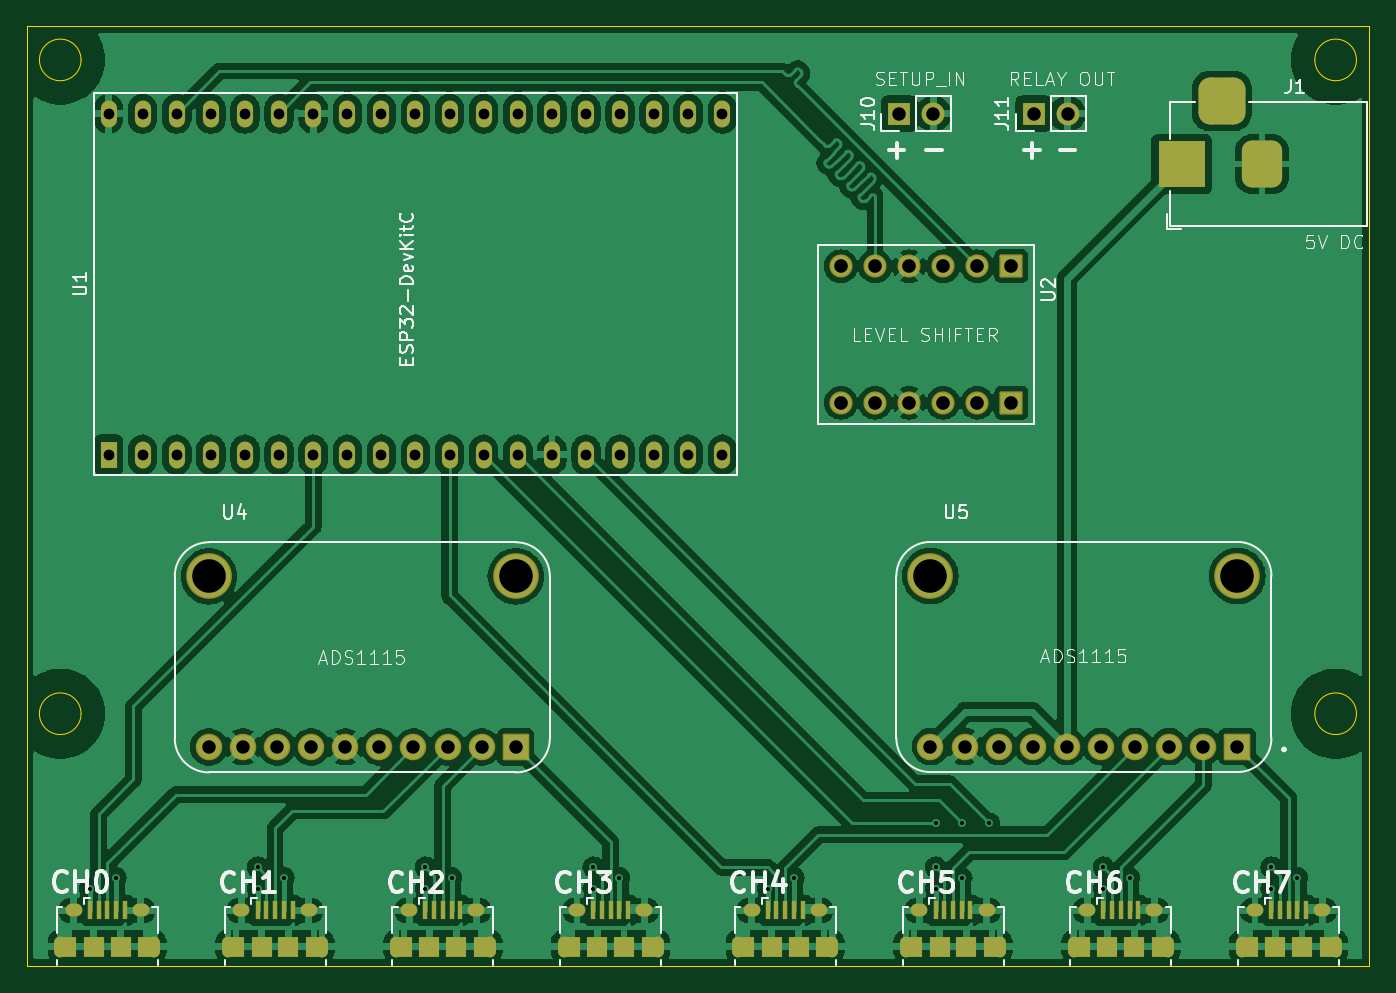
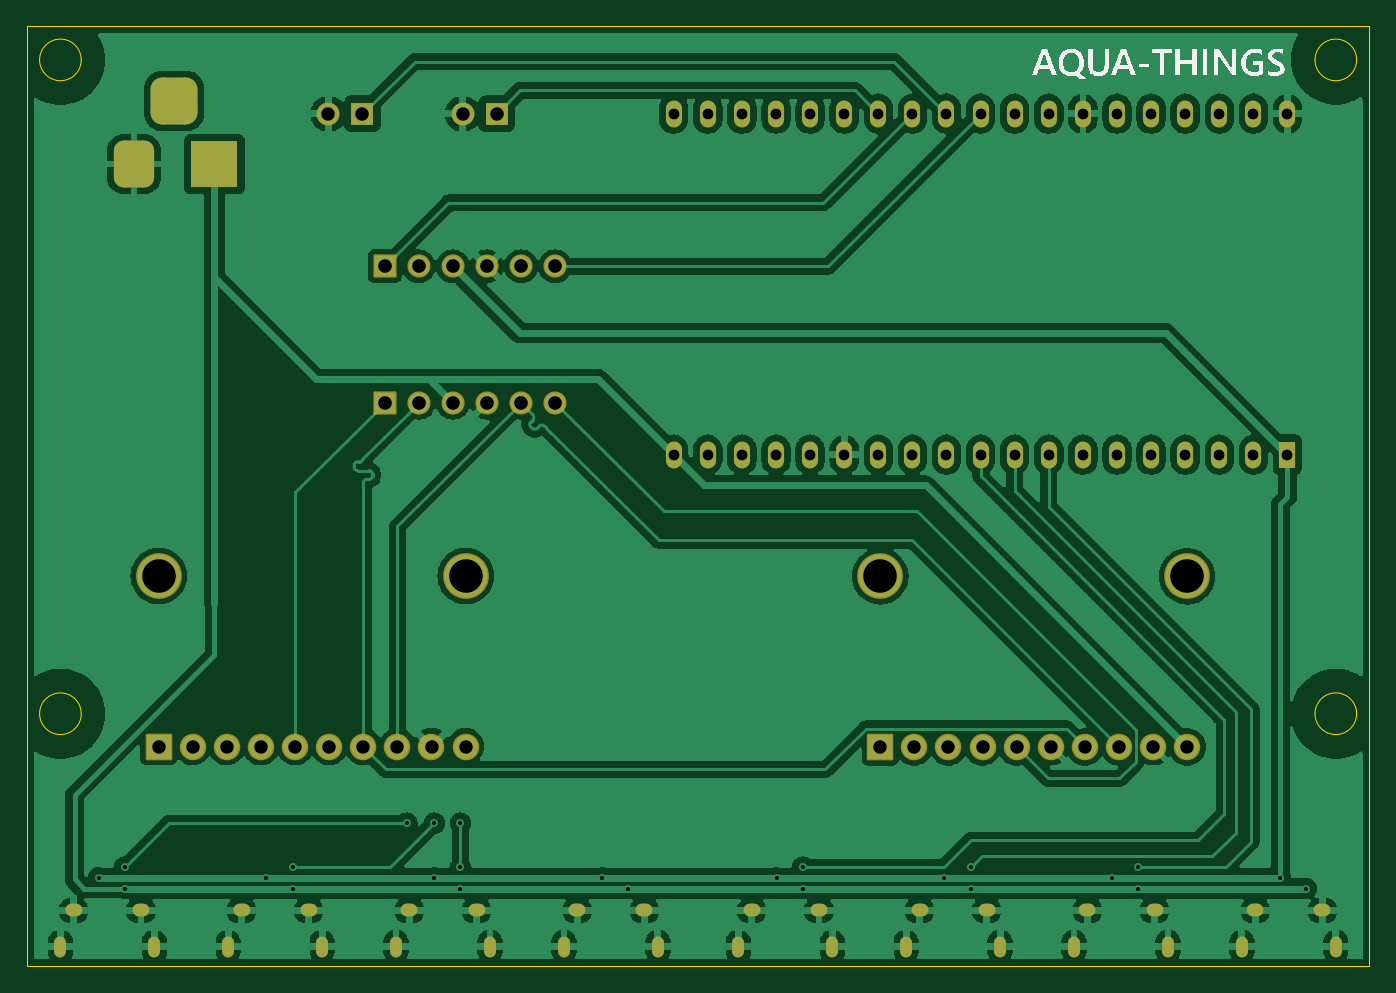
Circuit board: 11 layer files. Board 100.0 x 70.0 mm.
- bottom_copper: ESP_Board_Test-B_Cu.gbr (189005 bytes)
- bottom_mask: ESP_Board_Test-B_Mask.gbr (4864 bytes)
- paste: ESP_Board_Test-B_Paste.gbr (457 bytes)
- bottom_silk: ESP_Board_Test-B_Silkscreen.gbr (11351 bytes)
- outline: ESP_Board_Test-Edge_Cuts.gbr (1205 bytes)
- top_copper: ESP_Board_Test-F_Cu.gbr (232356 bytes)
- top_mask: ESP_Board_Test-F_Mask.gbr (6919 bytes)
- paste: ESP_Board_Test-F_Paste.gbr (3535 bytes)
- top_silk: ESP_Board_Test-F_Silkscreen.gbr (45447 bytes)
- drill: ESP_Board_Test-NPTH.drl (265 bytes)
- drill: ESP_Board_Test-PTH.drl (4063 bytes)

=== bottom_copper: ESP_Board_Test-B_Cu.gbr (189005 bytes, source omitted) ===
=== bottom_mask: ESP_Board_Test-B_Mask.gbr ===
%TF.GenerationSoftware,KiCad,Pcbnew,8.0.4*%
%TF.CreationDate,2024-08-26T16:46:39+08:00*%
%TF.ProjectId,ESP_Board_Test,4553505f-426f-4617-9264-5f546573742e,rev?*%
%TF.SameCoordinates,Original*%
%TF.FileFunction,Soldermask,Bot*%
%TF.FilePolarity,Negative*%
%FSLAX46Y46*%
G04 Gerber Fmt 4.6, Leading zero omitted, Abs format (unit mm)*
G04 Created by KiCad (PCBNEW 8.0.4) date 2024-08-26 16:46:39*
%MOMM*%
%LPD*%
G01*
G04 APERTURE LIST*
G04 Aperture macros list*
%AMRoundRect*
0 Rectangle with rounded corners*
0 $1 Rounding radius*
0 $2 $3 $4 $5 $6 $7 $8 $9 X,Y pos of 4 corners*
0 Add a 4 corners polygon primitive as box body*
4,1,4,$2,$3,$4,$5,$6,$7,$8,$9,$2,$3,0*
0 Add four circle primitives for the rounded corners*
1,1,$1+$1,$2,$3*
1,1,$1+$1,$4,$5*
1,1,$1+$1,$6,$7*
1,1,$1+$1,$8,$9*
0 Add four rect primitives between the rounded corners*
20,1,$1+$1,$2,$3,$4,$5,0*
20,1,$1+$1,$4,$5,$6,$7,0*
20,1,$1+$1,$6,$7,$8,$9,0*
20,1,$1+$1,$8,$9,$2,$3,0*%
G04 Aperture macros list end*
%ADD10R,1.700000X1.700000*%
%ADD11O,1.700000X1.700000*%
%ADD12O,0.890000X1.550000*%
%ADD13O,1.250000X0.950000*%
%ADD14R,1.200000X2.000000*%
%ADD15O,1.200000X2.000000*%
%ADD16R,3.500000X3.500000*%
%ADD17RoundRect,0.750000X0.750000X1.000000X-0.750000X1.000000X-0.750000X-1.000000X0.750000X-1.000000X0*%
%ADD18RoundRect,0.875000X0.875000X0.875000X-0.875000X0.875000X-0.875000X-0.875000X0.875000X-0.875000X0*%
%ADD19C,1.728000*%
%ADD20RoundRect,0.102000X-0.762000X0.762000X-0.762000X-0.762000X0.762000X-0.762000X0.762000X0.762000X0*%
%ADD21RoundRect,0.102000X-0.889000X-0.889000X0.889000X-0.889000X0.889000X0.889000X-0.889000X0.889000X0*%
%ADD22C,1.982000*%
%ADD23C,3.404000*%
G04 APERTURE END LIST*
D10*
%TO.C,J11*%
X100000000Y-31500000D03*
D11*
X102540000Y-31500000D03*
%TD*%
D12*
%TO.C,J4*%
X52500000Y-93550000D03*
D13*
X53500000Y-90850000D03*
X58500000Y-90850000D03*
D12*
X59500000Y-93550000D03*
%TD*%
%TO.C,J8*%
X103000000Y-93550000D03*
D13*
X104000000Y-90850000D03*
X109000000Y-90850000D03*
D12*
X110000000Y-93550000D03*
%TD*%
%TO.C,J9*%
X115500000Y-93550000D03*
D13*
X116500000Y-90850000D03*
X121500000Y-90850000D03*
D12*
X122500000Y-93550000D03*
%TD*%
%TO.C,J2*%
X27500000Y-93550000D03*
D13*
X28500000Y-90850000D03*
X33500000Y-90850000D03*
D12*
X34500000Y-93550000D03*
%TD*%
%TO.C,J6*%
X78000000Y-93550000D03*
D13*
X79000000Y-90850000D03*
X84000000Y-90850000D03*
D12*
X85000000Y-93550000D03*
%TD*%
D14*
%TO.C,U1*%
X31100000Y-56900000D03*
D15*
X33640000Y-56900000D03*
X36180000Y-56900000D03*
X38720000Y-56900000D03*
X41260000Y-56900000D03*
X43800000Y-56900000D03*
X46340000Y-56900000D03*
X48880000Y-56900000D03*
X51420000Y-56900000D03*
X53960000Y-56900000D03*
X56500000Y-56900000D03*
X59040000Y-56900000D03*
X61580000Y-56900000D03*
X64120000Y-56900000D03*
X66660000Y-56900000D03*
X69200000Y-56900000D03*
X71740000Y-56900000D03*
X74280000Y-56900000D03*
X76820000Y-56900000D03*
X76817280Y-31503680D03*
X74277280Y-31503680D03*
X71740000Y-31500000D03*
X69200000Y-31500000D03*
X66660000Y-31500000D03*
X64120000Y-31500000D03*
X61580000Y-31500000D03*
X59040000Y-31500000D03*
X56500000Y-31500000D03*
X53960000Y-31500000D03*
X51420000Y-31500000D03*
X48880000Y-31500000D03*
X46340000Y-31500000D03*
X43800000Y-31500000D03*
X41260000Y-31500000D03*
X38720000Y-31500000D03*
X36180000Y-31500000D03*
X33640000Y-31500000D03*
X31100000Y-31500000D03*
%TD*%
D12*
%TO.C,J3*%
X40000000Y-93550000D03*
D13*
X41000000Y-90850000D03*
X46000000Y-90850000D03*
D12*
X47000000Y-93550000D03*
%TD*%
%TO.C,J7*%
X90500000Y-93550000D03*
D13*
X91500000Y-90850000D03*
X96500000Y-90850000D03*
D12*
X97500000Y-93550000D03*
%TD*%
D16*
%TO.C,J1*%
X111025000Y-35257500D03*
D17*
X117025000Y-35257500D03*
D18*
X114025000Y-30557500D03*
%TD*%
D10*
%TO.C,J10*%
X90000000Y-31500000D03*
D11*
X92540000Y-31500000D03*
%TD*%
D19*
%TO.C,U2*%
X90730000Y-53030000D03*
X90730000Y-42870000D03*
X93270000Y-53030000D03*
D20*
X98350000Y-53030000D03*
D19*
X95810000Y-53030000D03*
X88190000Y-53030000D03*
X85650000Y-53030000D03*
X93270000Y-42870000D03*
D20*
X98350000Y-42870000D03*
D19*
X95810000Y-42870000D03*
X88190000Y-42870000D03*
X85650000Y-42870000D03*
%TD*%
D21*
%TO.C,U5*%
X115180000Y-78642500D03*
D22*
X112640000Y-78642500D03*
X110100000Y-78642500D03*
X107560000Y-78642500D03*
X105020000Y-78642500D03*
X102480000Y-78642500D03*
X99940000Y-78642500D03*
X97400000Y-78642500D03*
X94860000Y-78642500D03*
X92320000Y-78642500D03*
D23*
X92320000Y-65942500D03*
X115180000Y-65942500D03*
%TD*%
D12*
%TO.C,J5*%
X65000000Y-93550000D03*
D13*
X66000000Y-90850000D03*
X71000000Y-90850000D03*
D12*
X72000000Y-93550000D03*
%TD*%
D21*
%TO.C,U4*%
X61430000Y-78667500D03*
D22*
X58890000Y-78667500D03*
X56350000Y-78667500D03*
X53810000Y-78667500D03*
X51270000Y-78667500D03*
X48730000Y-78667500D03*
X46190000Y-78667500D03*
X43650000Y-78667500D03*
X41110000Y-78667500D03*
X38570000Y-78667500D03*
D23*
X38570000Y-65967500D03*
X61430000Y-65967500D03*
%TD*%
M02*

=== paste: ESP_Board_Test-B_Paste.gbr ===
%TF.GenerationSoftware,KiCad,Pcbnew,8.0.4*%
%TF.CreationDate,2024-08-26T16:46:39+08:00*%
%TF.ProjectId,ESP_Board_Test,4553505f-426f-4617-9264-5f546573742e,rev?*%
%TF.SameCoordinates,Original*%
%TF.FileFunction,Paste,Bot*%
%TF.FilePolarity,Positive*%
%FSLAX46Y46*%
G04 Gerber Fmt 4.6, Leading zero omitted, Abs format (unit mm)*
G04 Created by KiCad (PCBNEW 8.0.4) date 2024-08-26 16:46:39*
%MOMM*%
%LPD*%
G01*
G04 APERTURE LIST*
G04 APERTURE END LIST*
M02*

=== bottom_silk: ESP_Board_Test-B_Silkscreen.gbr (11351 bytes, source omitted) ===
=== outline: ESP_Board_Test-Edge_Cuts.gbr ===
%TF.GenerationSoftware,KiCad,Pcbnew,8.0.4*%
%TF.CreationDate,2024-08-26T16:46:39+08:00*%
%TF.ProjectId,ESP_Board_Test,4553505f-426f-4617-9264-5f546573742e,rev?*%
%TF.SameCoordinates,Original*%
%TF.FileFunction,Profile,NP*%
%FSLAX46Y46*%
G04 Gerber Fmt 4.6, Leading zero omitted, Abs format (unit mm)*
G04 Created by KiCad (PCBNEW 8.0.4) date 2024-08-26 16:46:39*
%MOMM*%
%LPD*%
G01*
G04 APERTURE LIST*
%TA.AperFunction,Profile*%
%ADD10C,0.050000*%
%TD*%
G04 APERTURE END LIST*
D10*
X25000000Y-25000000D02*
X125000000Y-25000000D01*
X125000000Y-95000000D01*
X25000000Y-95000000D01*
X25000000Y-25000000D01*
X124050202Y-76200000D02*
G75*
G02*
X120949798Y-76200000I-1550202J0D01*
G01*
X120949798Y-76200000D02*
G75*
G02*
X124050202Y-76200000I1550202J0D01*
G01*
X29050000Y-27500000D02*
G75*
G02*
X25950000Y-27500000I-1550000J0D01*
G01*
X25950000Y-27500000D02*
G75*
G02*
X29050000Y-27500000I1550000J0D01*
G01*
X124050202Y-27500000D02*
G75*
G02*
X120949798Y-27500000I-1550202J0D01*
G01*
X120949798Y-27500000D02*
G75*
G02*
X124050202Y-27500000I1550202J0D01*
G01*
X29050000Y-76200000D02*
G75*
G02*
X25950000Y-76200000I-1550000J0D01*
G01*
X25950000Y-76200000D02*
G75*
G02*
X29050000Y-76200000I1550000J0D01*
G01*
M02*

=== top_copper: ESP_Board_Test-F_Cu.gbr (232356 bytes, source omitted) ===
=== top_mask: ESP_Board_Test-F_Mask.gbr (6919 bytes, source omitted) ===
=== paste: ESP_Board_Test-F_Paste.gbr ===
%TF.GenerationSoftware,KiCad,Pcbnew,8.0.4*%
%TF.CreationDate,2024-08-26T16:46:39+08:00*%
%TF.ProjectId,ESP_Board_Test,4553505f-426f-4617-9264-5f546573742e,rev?*%
%TF.SameCoordinates,Original*%
%TF.FileFunction,Paste,Top*%
%TF.FilePolarity,Positive*%
%FSLAX46Y46*%
G04 Gerber Fmt 4.6, Leading zero omitted, Abs format (unit mm)*
G04 Created by KiCad (PCBNEW 8.0.4) date 2024-08-26 16:46:39*
%MOMM*%
%LPD*%
G01*
G04 APERTURE LIST*
%ADD10O,0.890000X1.550000*%
%ADD11O,1.250000X0.950000*%
%ADD12R,0.400000X1.350000*%
%ADD13R,1.200000X1.550000*%
%ADD14R,1.500000X1.550000*%
G04 APERTURE END LIST*
D10*
%TO.C,J4*%
X52500000Y-93550000D03*
D11*
X53500000Y-90850000D03*
X58500000Y-90850000D03*
D10*
X59500000Y-93550000D03*
D12*
X54700000Y-90850000D03*
X55350000Y-90850000D03*
X56000000Y-90850000D03*
X56650000Y-90850000D03*
X57300000Y-90850000D03*
D13*
X53100000Y-93550000D03*
D14*
X55000000Y-93550000D03*
X57000000Y-93550000D03*
D13*
X58900000Y-93550000D03*
%TD*%
D10*
%TO.C,J8*%
X103000000Y-93550000D03*
D11*
X104000000Y-90850000D03*
X109000000Y-90850000D03*
D10*
X110000000Y-93550000D03*
D12*
X105200000Y-90850000D03*
X105850000Y-90850000D03*
X106500000Y-90850000D03*
X107150000Y-90850000D03*
X107800000Y-90850000D03*
D13*
X103600000Y-93550000D03*
D14*
X105500000Y-93550000D03*
X107500000Y-93550000D03*
D13*
X109400000Y-93550000D03*
%TD*%
D10*
%TO.C,J9*%
X115500000Y-93550000D03*
D11*
X116500000Y-90850000D03*
X121500000Y-90850000D03*
D10*
X122500000Y-93550000D03*
D12*
X117700000Y-90850000D03*
X118350000Y-90850000D03*
X119000000Y-90850000D03*
X119650000Y-90850000D03*
X120300000Y-90850000D03*
D13*
X116100000Y-93550000D03*
D14*
X118000000Y-93550000D03*
X120000000Y-93550000D03*
D13*
X121900000Y-93550000D03*
%TD*%
D10*
%TO.C,J2*%
X27500000Y-93550000D03*
D11*
X28500000Y-90850000D03*
X33500000Y-90850000D03*
D10*
X34500000Y-93550000D03*
D12*
X29700000Y-90850000D03*
X30350000Y-90850000D03*
X31000000Y-90850000D03*
X31650000Y-90850000D03*
X32300000Y-90850000D03*
D13*
X28100000Y-93550000D03*
D14*
X30000000Y-93550000D03*
X32000000Y-93550000D03*
D13*
X33900000Y-93550000D03*
%TD*%
D10*
%TO.C,J6*%
X78000000Y-93550000D03*
D11*
X79000000Y-90850000D03*
X84000000Y-90850000D03*
D10*
X85000000Y-93550000D03*
D12*
X80200000Y-90850000D03*
X80850000Y-90850000D03*
X81500000Y-90850000D03*
X82150000Y-90850000D03*
X82800000Y-90850000D03*
D13*
X78600000Y-93550000D03*
D14*
X80500000Y-93550000D03*
X82500000Y-93550000D03*
D13*
X84400000Y-93550000D03*
%TD*%
D10*
%TO.C,J3*%
X40000000Y-93550000D03*
D11*
X41000000Y-90850000D03*
X46000000Y-90850000D03*
D10*
X47000000Y-93550000D03*
D12*
X42200000Y-90850000D03*
X42850000Y-90850000D03*
X43500000Y-90850000D03*
X44150000Y-90850000D03*
X44800000Y-90850000D03*
D13*
X40600000Y-93550000D03*
D14*
X42500000Y-93550000D03*
X44500000Y-93550000D03*
D13*
X46400000Y-93550000D03*
%TD*%
D10*
%TO.C,J7*%
X90500000Y-93550000D03*
D11*
X91500000Y-90850000D03*
X96500000Y-90850000D03*
D10*
X97500000Y-93550000D03*
D12*
X92700000Y-90850000D03*
X93350000Y-90850000D03*
X94000000Y-90850000D03*
X94650000Y-90850000D03*
X95300000Y-90850000D03*
D13*
X91100000Y-93550000D03*
D14*
X93000000Y-93550000D03*
X95000000Y-93550000D03*
D13*
X96900000Y-93550000D03*
%TD*%
D10*
%TO.C,J5*%
X65000000Y-93550000D03*
D11*
X66000000Y-90850000D03*
X71000000Y-90850000D03*
D10*
X72000000Y-93550000D03*
D12*
X67200000Y-90850000D03*
X67850000Y-90850000D03*
X68500000Y-90850000D03*
X69150000Y-90850000D03*
X69800000Y-90850000D03*
D13*
X65600000Y-93550000D03*
D14*
X67500000Y-93550000D03*
X69500000Y-93550000D03*
D13*
X71400000Y-93550000D03*
%TD*%
M02*

=== top_silk: ESP_Board_Test-F_Silkscreen.gbr (45447 bytes, source omitted) ===
=== drill: ESP_Board_Test-NPTH.drl ===
M48
; DRILL file {KiCad 8.0.4} date 2024-08-26T16:46:42+0800
; FORMAT={-:-/ absolute / inch / decimal}
; #@! TF.CreationDate,2024-08-26T16:46:42+08:00
; #@! TF.GenerationSoftware,Kicad,Pcbnew,8.0.4
; #@! TF.FileFunction,NonPlated,1,2,NPTH
FMAT,2
INCH
%
G90
G05
M30

=== drill: ESP_Board_Test-PTH.drl ===
M48
; DRILL file {KiCad 8.0.4} date 2024-08-26T16:46:42+0800
; FORMAT={-:-/ absolute / inch / decimal}
; #@! TF.CreationDate,2024-08-26T16:46:42+08:00
; #@! TF.GenerationSoftware,Kicad,Pcbnew,8.0.4
; #@! TF.FileFunction,Plated,1,2,PTH
FMAT,2
INCH
; #@! TA.AperFunction,Plated,PTH,ViaDrill
T1C0.0118
; #@! TA.AperFunction,Plated,PTH,ComponentDrill
T2C0.0197
; #@! TA.AperFunction,Plated,PTH,ComponentDrill
T3C0.0217
; #@! TA.AperFunction,Plated,PTH,ComponentDrill
T4C0.0315
; #@! TA.AperFunction,Plated,PTH,ComponentDrill
T5C0.0394
; #@! TA.AperFunction,Plated,PTH,ComponentDrill
T6C0.0400
; #@! TA.AperFunction,Plated,PTH,ComponentDrill
T7C0.0984
%
G90
G05
T1
X1.1693Y-3.5128
X1.246Y-3.4813
X1.6615Y-3.4498
X1.6615Y-3.5128
X1.7382Y-3.4813
X2.1536Y-3.4498
X2.1536Y-3.5128
X2.2303Y-3.4813
X2.6457Y-3.4498
X2.6457Y-3.5128
X2.7224Y-3.4813
X3.1575Y-3.5128
X3.2343Y-3.4813
X3.6497Y-3.3209
X3.6497Y-3.4498
X3.6497Y-3.5128
X3.7264Y-3.3209
X3.7264Y-3.4813
X3.8071Y-3.3209
X4.1418Y-3.4498
X4.1418Y-3.5128
X4.2185Y-3.4813
X4.6339Y-3.4498
X4.6339Y-3.5128
X4.7106Y-3.4813
T4
X1.2244Y-1.2402
X1.2244Y-2.2402
X1.3244Y-1.2402
X1.3244Y-2.2402
X1.4244Y-1.2402
X1.4244Y-2.2402
X1.5244Y-1.2402
X1.5244Y-2.2402
X1.6244Y-1.2402
X1.6244Y-2.2402
X1.7244Y-1.2402
X1.7244Y-2.2402
X1.8244Y-1.2402
X1.8244Y-2.2402
X1.9244Y-1.2402
X1.9244Y-2.2402
X2.0244Y-1.2402
X2.0244Y-2.2402
X2.1244Y-1.2402
X2.1244Y-2.2402
X2.2244Y-1.2402
X2.2244Y-2.2402
X2.3244Y-1.2402
X2.3244Y-2.2402
X2.4244Y-1.2402
X2.4244Y-2.2402
X2.5244Y-1.2402
X2.5244Y-2.2402
X2.6244Y-1.2402
X2.6244Y-2.2402
X2.7244Y-1.2402
X2.7244Y-2.2402
X2.8244Y-1.2402
X2.8244Y-2.2402
X2.9243Y-1.2403
X2.9244Y-2.2402
X3.0243Y-1.2403
X3.0244Y-2.2402
T5
X1.5185Y-3.0971
X1.6185Y-3.0971
X1.7185Y-3.0971
X1.8185Y-3.0971
X1.9185Y-3.0971
X2.0185Y-3.0971
X2.1185Y-3.0971
X2.2185Y-3.0971
X2.3185Y-3.0971
X2.4185Y-3.0971
X3.5433Y-1.2402
X3.6346Y-3.0962
X3.6433Y-1.2402
X3.7346Y-3.0962
X3.8346Y-3.0962
X3.9346Y-3.0962
X3.937Y-1.2402
X4.0346Y-3.0962
X4.037Y-1.2402
X4.1346Y-3.0962
X4.2346Y-3.0962
X4.3346Y-3.0962
X4.4346Y-3.0962
X4.5346Y-3.0962
T6
X3.372Y-1.6878
X3.372Y-2.0878
X3.472Y-1.6878
X3.472Y-2.0878
X3.572Y-1.6878
X3.572Y-2.0878
X3.672Y-1.6878
X3.672Y-2.0878
X3.772Y-1.6878
X3.772Y-2.0878
X3.872Y-1.6878
X3.872Y-2.0878
T7
X1.5185Y-2.5971
X2.4185Y-2.5971
X3.6346Y-2.5962
X4.5346Y-2.5962
T2
G00X1.0827Y-3.6703
M15
G01X1.0827Y-3.6959
M16
G05
G00X1.3583Y-3.6703
M15
G01X1.3583Y-3.6959
M16
G05
G00X1.5748Y-3.6703
M15
G01X1.5748Y-3.6959
M16
G05
G00X1.8504Y-3.6703
M15
G01X1.8504Y-3.6959
M16
G05
G00X2.0669Y-3.6703
M15
G01X2.0669Y-3.6959
M16
G05
G00X2.3425Y-3.6703
M15
G01X2.3425Y-3.6959
M16
G05
G00X2.5591Y-3.6703
M15
G01X2.5591Y-3.6959
M16
G05
G00X2.8346Y-3.6703
M15
G01X2.8346Y-3.6959
M16
G05
G00X3.0709Y-3.6703
M15
G01X3.0709Y-3.6959
M16
G05
G00X3.3465Y-3.6703
M15
G01X3.3465Y-3.6959
M16
G05
G00X3.563Y-3.6703
M15
G01X3.563Y-3.6959
M16
G05
G00X3.8386Y-3.6703
M15
G01X3.8386Y-3.6959
M16
G05
G00X4.0551Y-3.6703
M15
G01X4.0551Y-3.6959
M16
G05
G00X4.3307Y-3.6703
M15
G01X4.3307Y-3.6959
M16
G05
G00X4.5472Y-3.6703
M15
G01X4.5472Y-3.6959
M16
G05
G00X4.8228Y-3.6703
M15
G01X4.8228Y-3.6959
M16
G05
T3
G00X1.1161Y-3.5768
M15
G01X1.128Y-3.5768
M16
G05
G00X1.313Y-3.5768
M15
G01X1.3248Y-3.5768
M16
G05
G00X1.6083Y-3.5768
M15
G01X1.6201Y-3.5768
M16
G05
G00X1.8051Y-3.5768
M15
G01X1.8169Y-3.5768
M16
G05
G00X2.1004Y-3.5768
M15
G01X2.1122Y-3.5768
M16
G05
G00X2.2972Y-3.5768
M15
G01X2.3091Y-3.5768
M16
G05
G00X2.5925Y-3.5768
M15
G01X2.6043Y-3.5768
M16
G05
G00X2.7894Y-3.5768
M15
G01X2.8012Y-3.5768
M16
G05
G00X3.1043Y-3.5768
M15
G01X3.1161Y-3.5768
M16
G05
G00X3.3012Y-3.5768
M15
G01X3.313Y-3.5768
M16
G05
G00X3.5965Y-3.5768
M15
G01X3.6083Y-3.5768
M16
G05
G00X3.7933Y-3.5768
M15
G01X3.8051Y-3.5768
M16
G05
G00X4.0886Y-3.5768
M15
G01X4.1004Y-3.5768
M16
G05
G00X4.2854Y-3.5768
M15
G01X4.2972Y-3.5768
M16
G05
G00X4.5807Y-3.5768
M15
G01X4.5925Y-3.5768
M16
G05
G00X4.7776Y-3.5768
M15
G01X4.7894Y-3.5768
M16
G05
T5
G00X4.3711Y-1.4275
M15
G01X4.3711Y-1.3487
M16
G05
G00X4.5285Y-1.2031
M15
G01X4.4498Y-1.2031
M16
G05
G00X4.6073Y-1.4275
M15
G01X4.6073Y-1.3487
M16
G05
M30

